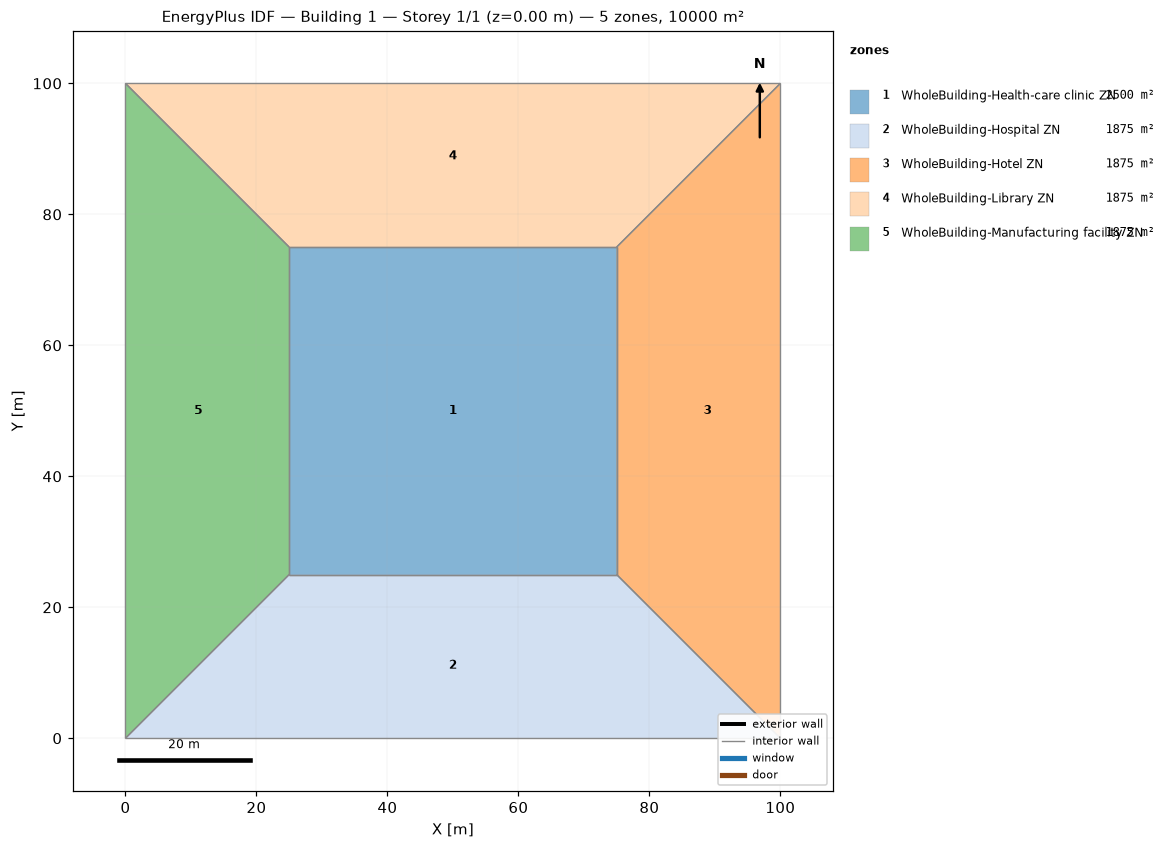
=== STOREY PLAN SPEC (per zone: floor XY polygon, exterior-wall plan segments, windows/doors) ===
zone 1: WholeBuilding-Health-care clinic ZN  (2500.0 m²)
  floor: (25.00, 25.00) (25.00, 75.00) (75.00, 75.00) (75.00, 25.00)
  interior walls: 4
zone 2: WholeBuilding-Hospital ZN  (1875.0 m²)
  floor: (100.00, 0.00) (0.00, 0.00) (25.00, 25.00) (75.00, 25.00)
  interior walls: 4
zone 3: WholeBuilding-Hotel ZN  (1875.0 m²)
  floor: (100.00, 100.00) (100.00, 0.00) (75.00, 25.00) (75.00, 75.00)
  interior walls: 4
zone 4: WholeBuilding-Library ZN  (1875.0 m²)
  floor: (0.00, 100.00) (100.00, 100.00) (75.00, 75.00) (25.00, 75.00)
  interior walls: 4
zone 5: WholeBuilding-Manufacturing facility ZN  (1875.0 m²)
  floor: (0.00, 0.00) (0.00, 100.00) (25.00, 75.00) (25.00, 25.00)
  interior walls: 4

=== DERIVED (storey summary) ===
Building: Building 1
Storey: 1 of 1  (floor level z = 0.00 m)
Storey gross floor area: 10000.0 m²
Zones on this storey: 5
  - WholeBuilding-Health-care clinic ZN: floor 2500.0 m²
  - WholeBuilding-Hospital ZN: floor 1875.0 m²
  - WholeBuilding-Hotel ZN: floor 1875.0 m²
  - WholeBuilding-Library ZN: floor 1875.0 m²
  - WholeBuilding-Manufacturing facility ZN: floor 1875.0 m²
Zone adjacency (shared interzone walls):
  - WholeBuilding-Health-care clinic ZN ↔ WholeBuilding-Hospital ZN
  - WholeBuilding-Health-care clinic ZN ↔ WholeBuilding-Hotel ZN
  - WholeBuilding-Health-care clinic ZN ↔ WholeBuilding-Library ZN
  - WholeBuilding-Health-care clinic ZN ↔ WholeBuilding-Manufacturing facility ZN
  - WholeBuilding-Hospital ZN ↔ WholeBuilding-Hotel ZN
  - WholeBuilding-Hospital ZN ↔ WholeBuilding-Manufacturing facility ZN
  - WholeBuilding-Hotel ZN ↔ WholeBuilding-Library ZN
  - WholeBuilding-Library ZN ↔ WholeBuilding-Manufacturing facility ZN